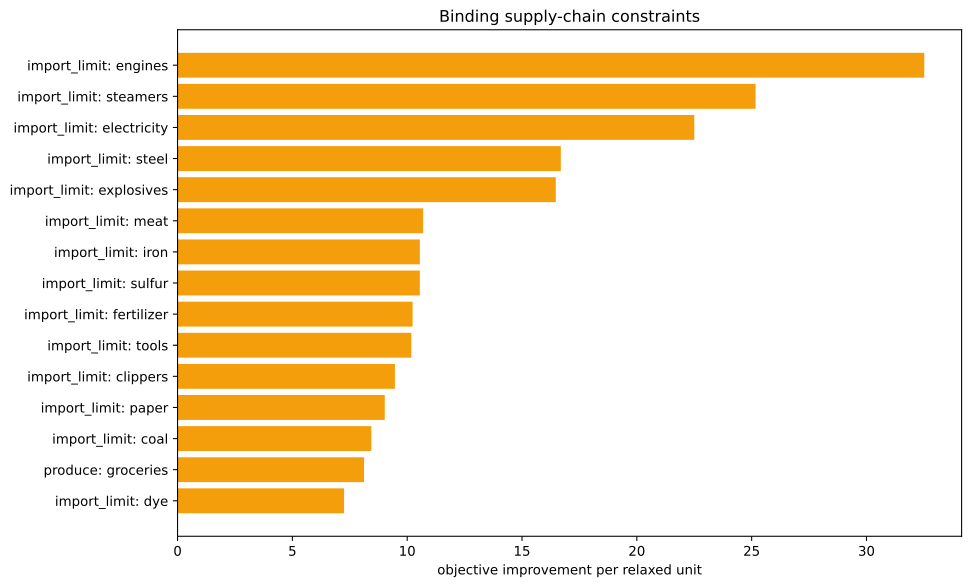

Values plotted in this chart, from the file beside it:
kind, family, label, realized_value, bound, slack, residual, binding, solver_marginal, improvement_per_unit
inequality, import_limit, ammunition, 0.0, 0.0, 0.0, 0.0, True, -0.0, 0.0
inequality, import_limit, small_arms, 0.0, 0.0, 0.0, 0.0, True, -0.0, 0.0
inequality, import_limit, artillery, 0.0, 0.0, 0.0, 0.0, True, -0.0, 0.0
inequality, import_limit, tanks, 0.0, 0.0, 0.0, 0.0, True, -0.0, 0.0
inequality, import_limit, aeroplanes, 0.0, 0.0, 0.0, 0.0, True, -0.0, 0.0
inequality, import_limit, manowars, 0.0, 0.0, 0.0, 0.0, True, -0.0, 0.0
inequality, import_limit, ironclads, 0.0, 0.0, 0.0, 0.0, True, -0.0, 0.0
inequality, import_limit, grain, 0.0, 0.0, 0.0, 0.0, True, -3.809, 3.809
inequality, import_limit, fish, -1.1368683772161603e-13, 0.0, 1.1368683772161603e-13, 0.0, True, -4.525, 4.525
inequality, import_limit, fabric, -108, 0.0, 108, 0.0, False, -0.0, 0.0
inequality, import_limit, wood, 0.0, 0.0, 0.0, 0.0, True, -4.143, 4.143
inequality, import_limit, groceries, -3333, 0.0, 3333, 0.0, False, -0.0, 0.0
inequality, import_limit, clothes, 0.0, 0.0, 0.0, 0.0, True, -0.0, 0.0
inequality, import_limit, furniture, 0.0, 0.0, 0.0, 0.0, True, -0.0, 0.0
inequality, import_limit, paper, 0.0, 0.0, 0.0, 0.0, True, -9.023, 9.023
inequality, import_limit, services, 0.0, 0.0, 0.0, 0.0, True, -0.0, 0.0
inequality, import_limit, transportation, 0.0, 0.0, 0.0, 0.0, True, -0.0, 0.0
inequality, import_limit, electricity, 0.0, 0.0, 0.0, 0.0, True, -22.5, 22.5
inequality, import_limit, clippers, 0.0, 0.0, 0.0, 0.0, True, -9.466, 9.466
inequality, import_limit, steamers, 0.0, 0.0, 0.0, 0.0, True, -25.17, 25.17
inequality, import_limit, silk, 0.0, 0.0, 0.0, 0.0, True, -0.0, 0.0
inequality, import_limit, dye, 0.0, 0.0, 0.0, 0.0, True, -7.252, 7.252
inequality, import_limit, sulfur, 0.0, 0.0, 0.0, 0.0, True, -10.55, 10.55
inequality, import_limit, coal, 1.4210854715202004e-13, 0.0, -1.4210854715202004e-13, 0.0, True, -8.44, 8.44
inequality, import_limit, iron, -1.1368683772161603e-13, 0.0, 1.1368683772161603e-13, 0.0, True, -10.55, 10.55
inequality, import_limit, lead, 0.0, 0.0, 0.0, 0.0, True, -0.0, 0.0
inequality, import_limit, hardwood, 0.0, 0.0, 0.0, 0.0, True, -0.0, 0.0
inequality, import_limit, rubber, 0.0, 0.0, 0.0, 0.0, True, -6.043, 6.043
inequality, import_limit, oil, -1.4210854715202004e-14, 0.0, 1.4210854715202004e-14, 0.0, True, -7.019, 7.019
inequality, import_limit, engines, 7.105427357601002e-15, 0.0, -7.105427357601002e-15, 0.0, True, -32.52, 32.52
inequality, import_limit, steel, -7.105427357601002e-15, 0.0, 7.105427357601002e-15, 0.0, True, -16.69, 16.69
inequality, import_limit, glass, 0.0, 0.0, 0.0, 0.0, True, -0.0, 0.0
inequality, import_limit, fertilizer, 7.105427357601002e-15, 0.0, -7.105427357601002e-15, 0.0, True, -10.24, 10.24
inequality, import_limit, tools, 7.488454301096681e-14, 0.0, -7.488454301096681e-14, 0.0, True, -10.18, 10.18
inequality, import_limit, explosives, -1.4210854715202004e-14, 0.0, 1.4210854715202004e-14, 0.0, True, -16.47, 16.47
inequality, import_limit, porcelain, 0.0, 0.0, 0.0, 0.0, True, -0.0, 0.0
inequality, import_limit, meat, -5.684341886080802e-14, 0.0, 5.684341886080802e-14, 0.0, True, -10.69, 10.69
inequality, import_limit, fruit, 0.0, 0.0, 0.0, 0.0, True, -0.0, 0.0
inequality, import_limit, liquor, 0.0, 0.0, 0.0, 0.0, True, -0.0, 0.0
inequality, import_limit, wine, 0.0, 0.0, 0.0, 0.0, True, -0.0, 0.0
inequality, import_limit, tea, 0.0, 0.0, 0.0, 0.0, True, -0.0, 0.0
inequality, import_limit, coffee, 0.0, 0.0, 0.0, 0.0, True, -0.0, 0.0
inequality, import_limit, sugar, -1.1368683772161603e-13, 0.0, 1.1368683772161603e-13, 0.0, True, -6.043, 6.043
inequality, import_limit, tobacco, 0.0, 0.0, 0.0, 0.0, True, -0.0, 0.0
inequality, import_limit, opium, 0.0, 0.0, 0.0, 0.0, True, -0.0, 0.0
inequality, import_limit, automobiles, 0.0, 0.0, 0.0, 0.0, True, -0.0, 0.0
inequality, import_limit, telephones, 0.0, 0.0, 0.0, 0.0, True, -0.0, 0.0
inequality, import_limit, radios, 0.0, 0.0, 0.0, 0.0, True, -0.0, 0.0
inequality, import_limit, luxury_clothes, 0.0, 0.0, 0.0, 0.0, True, -0.0, 0.0
inequality, import_limit, luxury_furniture, 0.0, 0.0, 0.0, 0.0, True, -0.0, 0.0
inequality, import_limit, gold, 0.0, 0.0, 0.0, 0.0, True, -0.0, 0.0
inequality, import_limit, fine_art, 0.0, 0.0, 0.0, 0.0, True, -0.0, 0.0
inequality, produce, groceries, -3333, -3333, 0.0, 0.0, True, -8.122, 8.122
equality, era_cap, era_cap, 0.0, 0.0, , 0.0, True, -1917, 
equality, banned_building_groups, bg_gold_fields, 0.0, 0.0, , 0.0, True, -0.0, 
equality, banned_building_groups, bg_army, 0.0, 0.0, , 0.0, True, -0.0, 
equality, banned_building_groups, bg_conscription, 0.0, 0.0, , 0.0, True, -0.0, 
equality, banned_building_groups, bg_naval_fortification, 0.0, 0.0, , 0.0, True, -0.0, 
equality, banned_building_groups, bg_naval_administration, 0.0, 0.0, , 0.0, True, -0.0, 
equality, banned_building_groups, bg_naval_logistics_center, 0.0, 0.0, , 0.0, True, -0.0, 
... 15 more rows
